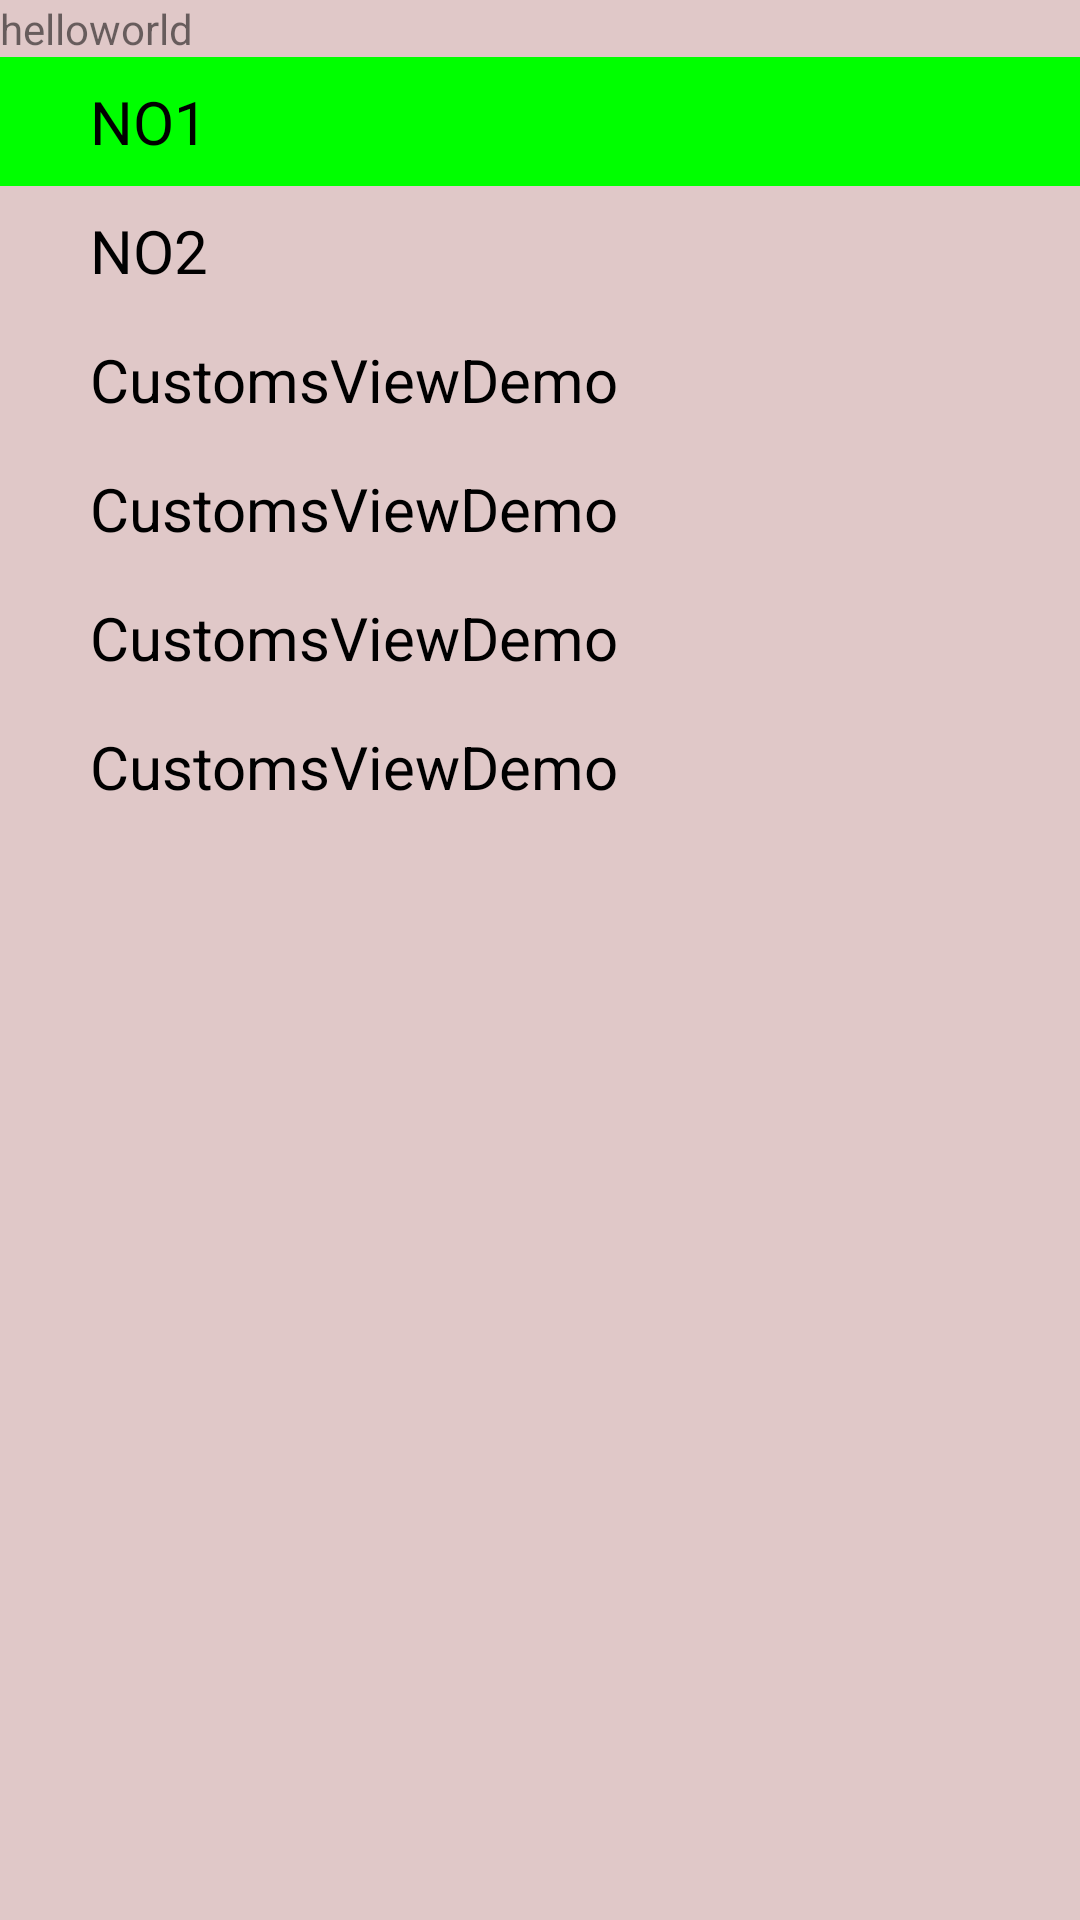

Produce the Android XML layout that renders to this screen, including the resource entries it uses.
<!-- AndroidManifest.xml: application theme AppTheme -->
<!-- res/layout/slide_menu_left.xml -->
<ScrollView
    android:scrollbars="none"
    android:layout_width="300dp"
    android:layout_height="match_parent"
    android:background="#33770000"
    xmlns:android="http://schemas.android.com/apk/res/android" >
    <LinearLayout
        android:orientation="vertical"
        android:layout_width="match_parent"
        android:layout_height="match_parent">
        <TextView
            android:layout_width="match_parent"
            android:layout_height="wrap_content"
            android:text="helloworld"/>
        <TextView
            android:background="#00ff00"
            android:id="@+id/tv_content1"
            android:text="NO1"
            style="@style/tab_style"/>
        <TextView
            android:text="NO2"
            android:id="@+id/tv_content2"
            style="@style/tab_style"/>
        <TextView
            android:text="@string/app_name"
            android:layout_width="match_parent"
            android:layout_height="wrap_content"
            android:id="@+id/tv_content3"
            style="@style/tab_style"/>
        <TextView
            android:layout_width="match_parent"
            android:text="@string/app_name"
            android:layout_height="wrap_content"
            android:id="@+id/tv_content4"
            style="@style/tab_style"/>
        <TextView
            android:layout_width="match_parent"
            android:text="@string/app_name"
            android:layout_height="wrap_content"
            android:id="@+id/tv_content5"
            style="@style/tab_style"/>
        <TextView
            android:text="@string/app_name"
            android:layout_width="match_parent"
            android:layout_height="wrap_content"
            android:id="@+id/tv_content6"
            style="@style/tab_style"/>
    </LinearLayout>

</ScrollView>
<!-- resources referenced by this layout -->
<resources>
  <string name="app_name">CustomsViewDemo</string>
  <style name="tab_style">
          <item name="android:layout_width">match_parent</item>
          <item name="android:layout_height">wrap_content</item>
          <item name="android:textColor">#000</item>
          <item name="android:textSize">20sp</item>
          <item name="android:gravity">center_vertical</item>
          <item name="android:drawablePadding">15dp</item>
          <item name="android:paddingLeft">30dp</item>
          <item name="android:paddingTop">8dp</item>
          <item name="android:paddingBottom">8dp</item>
          <item name="android:clickable">true</item>
          <item name="android:onClick">onTabClick</item>
      </style>
  <style name="AppTheme" parent="Theme.AppCompat.Light.DarkActionBar">
          
          <item name="colorPrimary">@color/colorPrimary</item>
          <item name="colorPrimaryDark">@color/colorPrimaryDark</item>
          <item name="colorAccent">@color/colorAccent</item>
      </style>
  <!-- not gathered from this repository: default colours our renderer supplied (Android Studio template values) -->
  <color name="colorPrimary">#FF6200EE</color>
  <color name="colorPrimaryDark">#FF3700B3</color>
  <color name="colorAccent">#FF03DAC5</color>
</resources>
